Photos from the image-classification dataset "data" in the GitHub repository WhoisKshitij/papaya-disease-detection. Its 2 classes are: diseased, healthy.

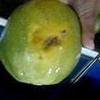
Label: diseased

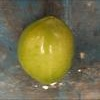
Label: healthy

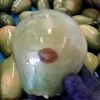
Label: diseased

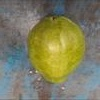
Label: healthy

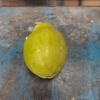
Label: healthy

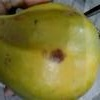
Label: diseased
